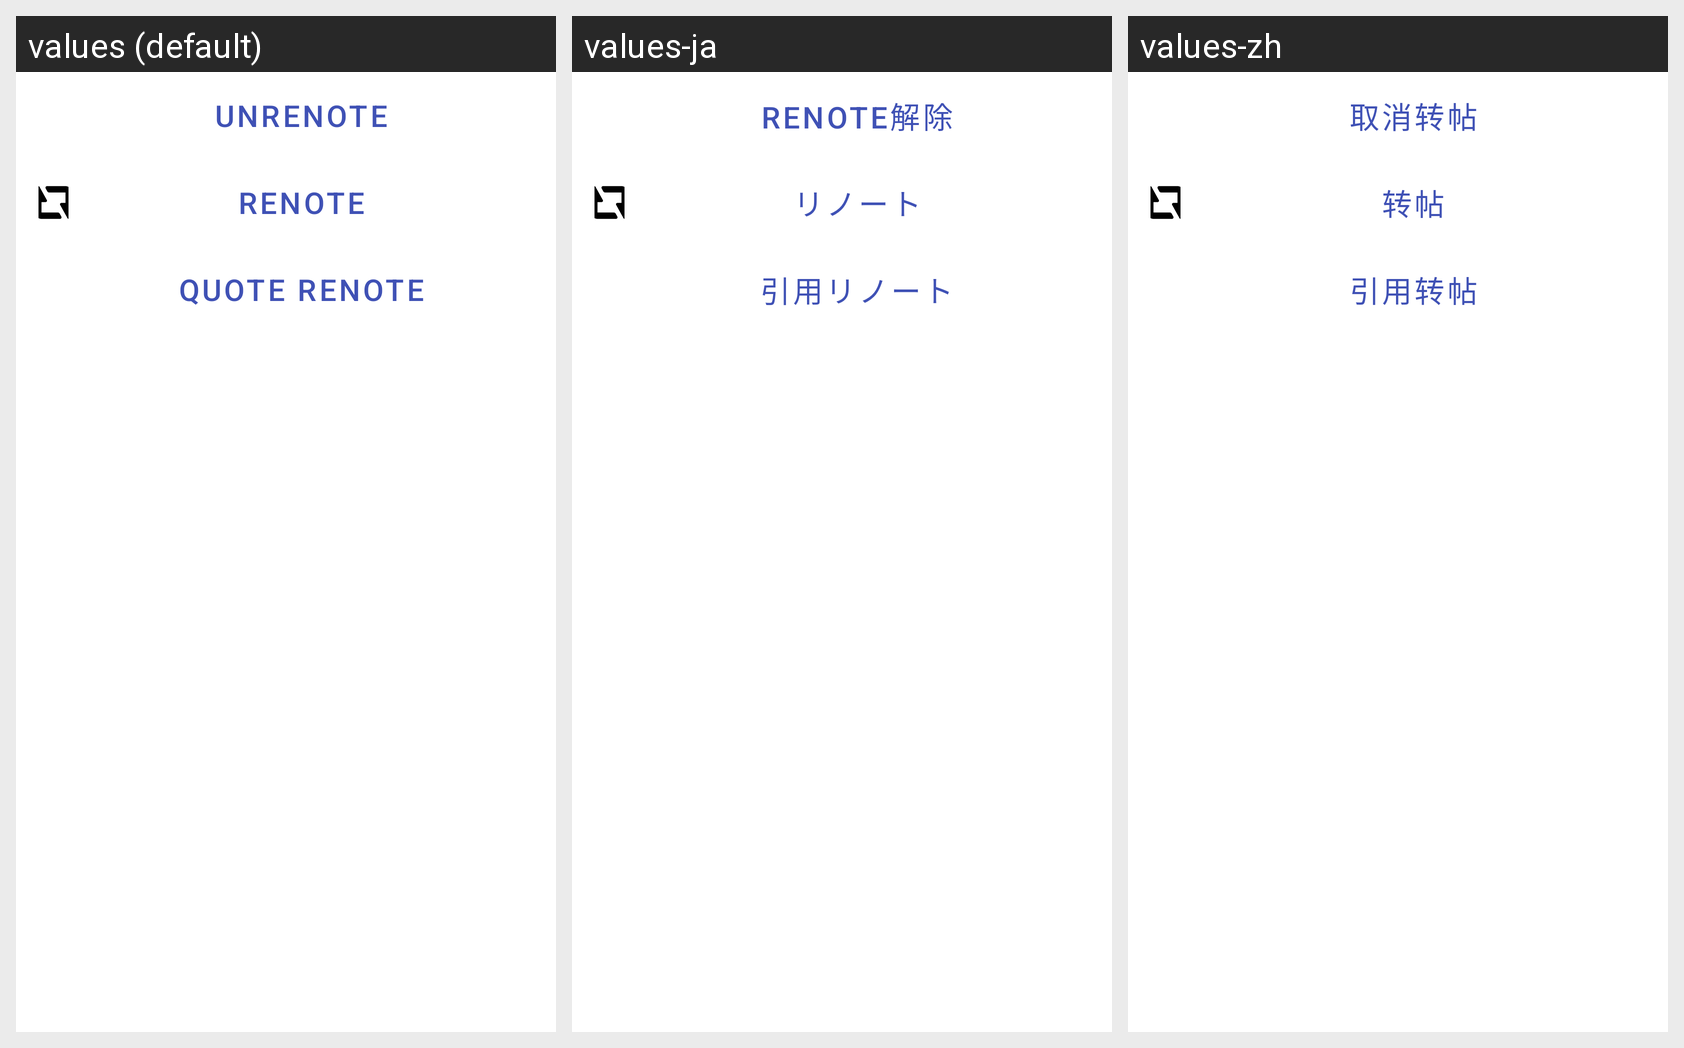

This grid shows one Android layout under several languages. Give, for every string resource on the screen, its name, the default text and each shown locale's text.
Android screen res/layout/dialog_renote.xml rendered under 3 locales, left to right: values (default), values-ja, values-zh. Device: Nexus 5 (rendered at 1080×1920; each locale shown at half size, 540×960, under a caption strip naming it); theme AppTheme.
Strings drawn on this screen, with the default value and each locale's value (text and hints the layout hard-codes, and strings that could not be matched under every locale, appear in the picture but are not listed):

unrenote
  values: Unrenote
  values-ja: Renote解除
  values-zh: 取消转帖

renote
  values: Renote
  values-ja: リノート
  values-zh: 转帖

quote_renote
  values: Quote renote
  values-ja: 引用リノート
  values-zh: 引用转帖
